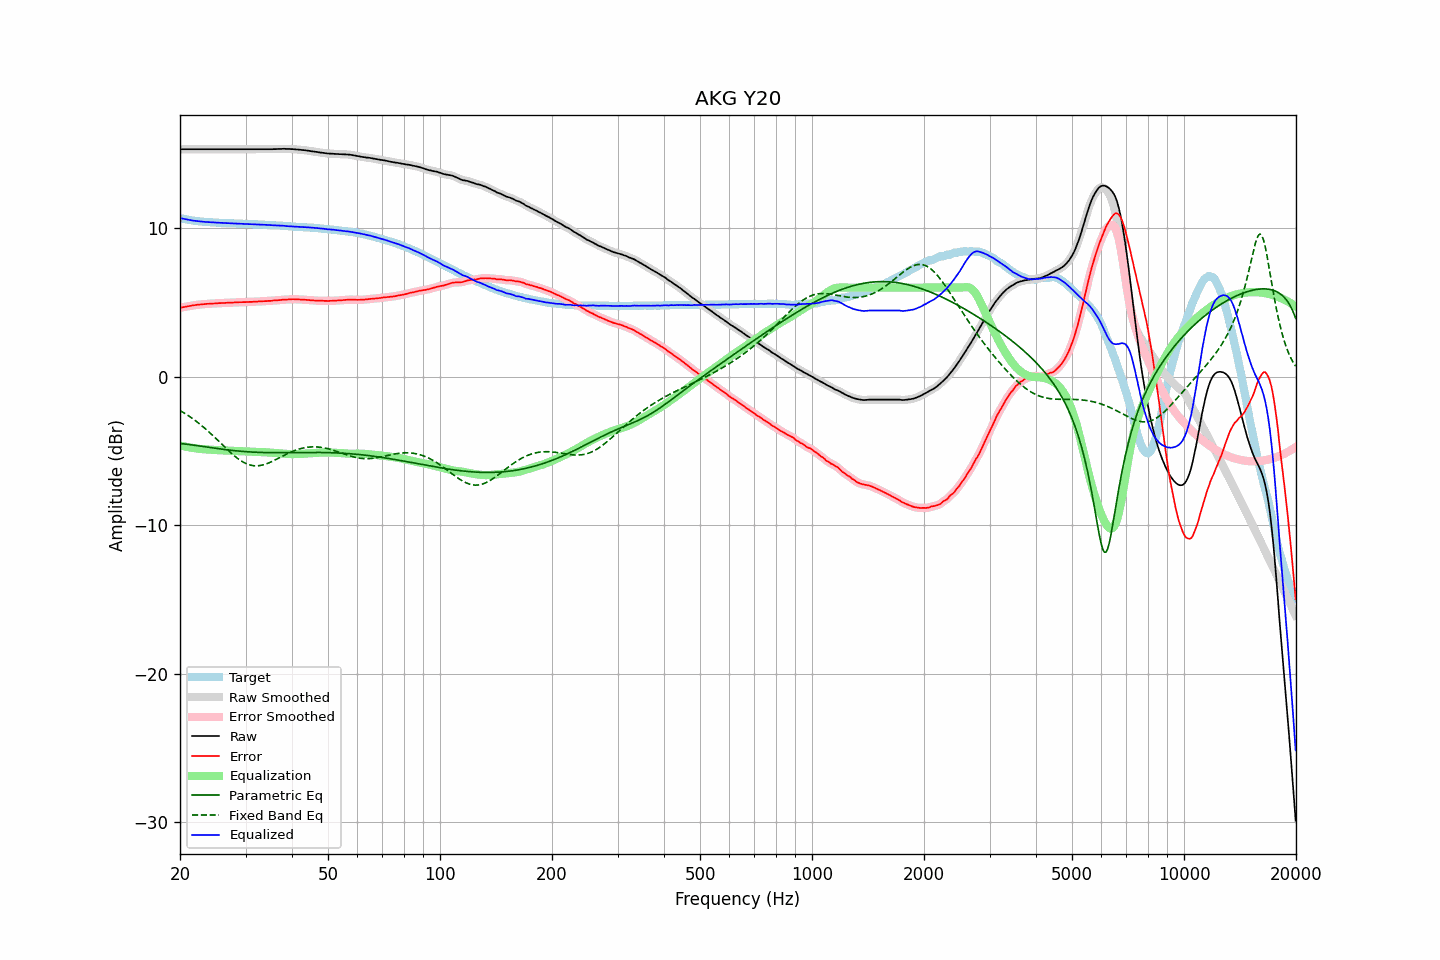

The table this chart was drawn from, first rows:
frequency, raw, error, smoothed, error_smoothed, equalization, parametric_eq, fixed_band_eq, equalized_raw, equalized_smoothed, target
20.00, 15.32, 4.63, 15.32, 4.63, -4.63, -4.50, -2.28, 10.69, 10.69, 10.69
20.20, 15.32, 4.66, 15.32, 4.66, -4.66, -4.51, -2.34, 10.66, 10.66, 10.66
20.40, 15.32, 4.68, 15.32, 4.68, -4.68, -4.52, -2.40, 10.64, 10.64, 10.64
20.61, 15.32, 4.70, 15.32, 4.70, -4.70, -4.53, -2.47, 10.62, 10.62, 10.62
20.81, 15.32, 4.72, 15.32, 4.72, -4.73, -4.55, -2.54, 10.59, 10.59, 10.60
21.02, 15.32, 4.74, 15.32, 4.74, -4.75, -4.56, -2.61, 10.57, 10.57, 10.58
21.23, 15.32, 4.76, 15.32, 4.76, -4.76, -4.57, -2.68, 10.55, 10.55, 10.56
21.44, 15.32, 4.78, 15.32, 4.78, -4.78, -4.59, -2.76, 10.54, 10.54, 10.54
21.66, 15.32, 4.80, 15.32, 4.80, -4.80, -4.60, -2.83, 10.52, 10.52, 10.52
21.87, 15.32, 4.81, 15.32, 4.82, -4.82, -4.62, -2.91, 10.50, 10.50, 10.50
22.09, 15.32, 4.83, 15.32, 4.83, -4.83, -4.63, -2.99, 10.49, 10.49, 10.48
22.31, 15.32, 4.85, 15.32, 4.84, -4.84, -4.65, -3.08, 10.47, 10.47, 10.47
22.54, 15.32, 4.86, 15.32, 4.86, -4.86, -4.66, -3.16, 10.46, 10.46, 10.46
22.76, 15.32, 4.87, 15.32, 4.87, -4.87, -4.68, -3.25, 10.45, 10.45, 10.45
22.99, 15.32, 4.88, 15.32, 4.88, -4.88, -4.69, -3.34, 10.44, 10.44, 10.44
23.22, 15.32, 4.89, 15.32, 4.89, -4.89, -4.71, -3.43, 10.43, 10.43, 10.43
23.45, 15.32, 4.90, 15.32, 4.90, -4.90, -4.73, -3.53, 10.42, 10.42, 10.42
23.69, 15.32, 4.91, 15.32, 4.91, -4.90, -4.74, -3.62, 10.42, 10.42, 10.41
23.92, 15.32, 4.91, 15.32, 4.91, -4.91, -4.76, -3.72, 10.41, 10.41, 10.41
24.16, 15.32, 4.92, 15.32, 4.92, -4.92, -4.77, -3.82, 10.40, 10.40, 10.40
24.40, 15.32, 4.92, 15.32, 4.92, -4.92, -4.79, -3.92, 10.39, 10.39, 10.40
24.65, 15.32, 4.93, 15.32, 4.93, -4.93, -4.81, -4.02, 10.39, 10.39, 10.39
24.89, 15.32, 4.93, 15.32, 4.94, -4.94, -4.82, -4.12, 10.38, 10.38, 10.39
25.14, 15.32, 4.94, 15.32, 4.94, -4.94, -4.84, -4.23, 10.38, 10.38, 10.38
25.39, 15.32, 4.95, 15.32, 4.95, -4.95, -4.85, -4.33, 10.37, 10.37, 10.37
25.65, 15.32, 4.95, 15.32, 4.96, -4.95, -4.87, -4.44, 10.36, 10.36, 10.36
25.91, 15.32, 4.97, 15.32, 4.96, -4.96, -4.88, -4.54, 10.36, 10.36, 10.35
26.16, 15.32, 4.97, 15.32, 4.97, -4.97, -4.89, -4.65, 10.35, 10.35, 10.35
26.43, 15.32, 4.97, 15.32, 4.97, -4.97, -4.91, -4.75, 10.35, 10.35, 10.35
26.69, 15.32, 4.98, 15.32, 4.98, -4.98, -4.92, -4.86, 10.34, 10.34, 10.34
26.96, 15.32, 4.98, 15.32, 4.98, -4.98, -4.93, -4.96, 10.34, 10.34, 10.34
27.23, 15.32, 4.99, 15.32, 4.99, -4.99, -4.95, -5.06, 10.33, 10.33, 10.33
27.50, 15.32, 4.99, 15.32, 4.99, -4.99, -4.96, -5.16, 10.33, 10.33, 10.33
27.77, 15.32, 4.99, 15.32, 5.00, -5.00, -4.97, -5.26, 10.32, 10.32, 10.33
28.05, 15.32, 5.00, 15.32, 5.00, -5.00, -4.98, -5.35, 10.32, 10.32, 10.32
28.33, 15.32, 5.00, 15.32, 5.00, -5.01, -4.99, -5.43, 10.31, 10.31, 10.31
28.62, 15.32, 5.01, 15.32, 5.01, -5.01, -5.00, -5.52, 10.31, 10.31, 10.31
28.90, 15.32, 5.02, 15.32, 5.01, -5.01, -5.01, -5.60, 10.31, 10.31, 10.30
29.19, 15.32, 5.02, 15.32, 5.02, -5.02, -5.02, -5.67, 10.30, 10.30, 10.30
29.48, 15.32, 5.02, 15.32, 5.02, -5.02, -5.03, -5.73, 10.30, 10.30, 10.30
29.78, 15.32, 5.02, 15.32, 5.02, -5.02, -5.04, -5.79, 10.30, 10.30, 10.30
30.08, 15.32, 5.02, 15.32, 5.03, -5.03, -5.05, -5.85, 10.29, 10.29, 10.30
30.38, 15.32, 5.04, 15.32, 5.03, -5.03, -5.06, -5.89, 10.29, 10.29, 10.28
30.68, 15.32, 5.04, 15.32, 5.04, -5.04, -5.06, -5.93, 10.28, 10.28, 10.28
30.99, 15.32, 5.04, 15.32, 5.04, -5.04, -5.07, -5.96, 10.28, 10.28, 10.28
31.30, 15.32, 5.04, 15.32, 5.04, -5.04, -5.08, -5.98, 10.27, 10.27, 10.28
31.61, 15.32, 5.05, 15.32, 5.05, -5.05, -5.08, -6.00, 10.27, 10.27, 10.27
31.93, 15.32, 5.05, 15.32, 5.05, -5.05, -5.09, -6.00, 10.26, 10.26, 10.26
32.24, 15.32, 5.06, 15.32, 5.06, -5.06, -5.09, -6.00, 10.26, 10.26, 10.26
32.57, 15.32, 5.07, 15.32, 5.06, -5.07, -5.10, -5.99, 10.25, 10.25, 10.25
32.89, 15.32, 5.07, 15.32, 5.07, -5.07, -5.10, -5.98, 10.25, 10.25, 10.25
33.22, 15.32, 5.07, 15.32, 5.08, -5.08, -5.11, -5.96, 10.24, 10.24, 10.25
33.55, 15.32, 5.09, 15.32, 5.08, -5.08, -5.11, -5.93, 10.24, 10.24, 10.23
33.89, 15.32, 5.09, 15.32, 5.09, -5.09, -5.11, -5.90, 10.23, 10.23, 10.23
34.23, 15.32, 5.09, 15.32, 5.10, -5.10, -5.11, -5.86, 10.22, 10.22, 10.23
34.57, 15.32, 5.10, 15.32, 5.10, -5.10, -5.12, -5.82, 10.22, 10.22, 10.22
34.92, 15.32, 5.11, 15.32, 5.11, -5.11, -5.12, -5.77, 10.21, 10.21, 10.21
35.27, 15.32, 5.11, 15.32, 5.12, -5.12, -5.12, -5.72, 10.20, 10.21, 10.21
35.62, 15.33, 5.13, 15.33, 5.13, -5.13, -5.12, -5.67, 10.20, 10.20, 10.20
35.97, 15.33, 5.14, 15.33, 5.14, -5.13, -5.12, -5.62, 10.19, 10.19, 10.19
... 635 more rows
